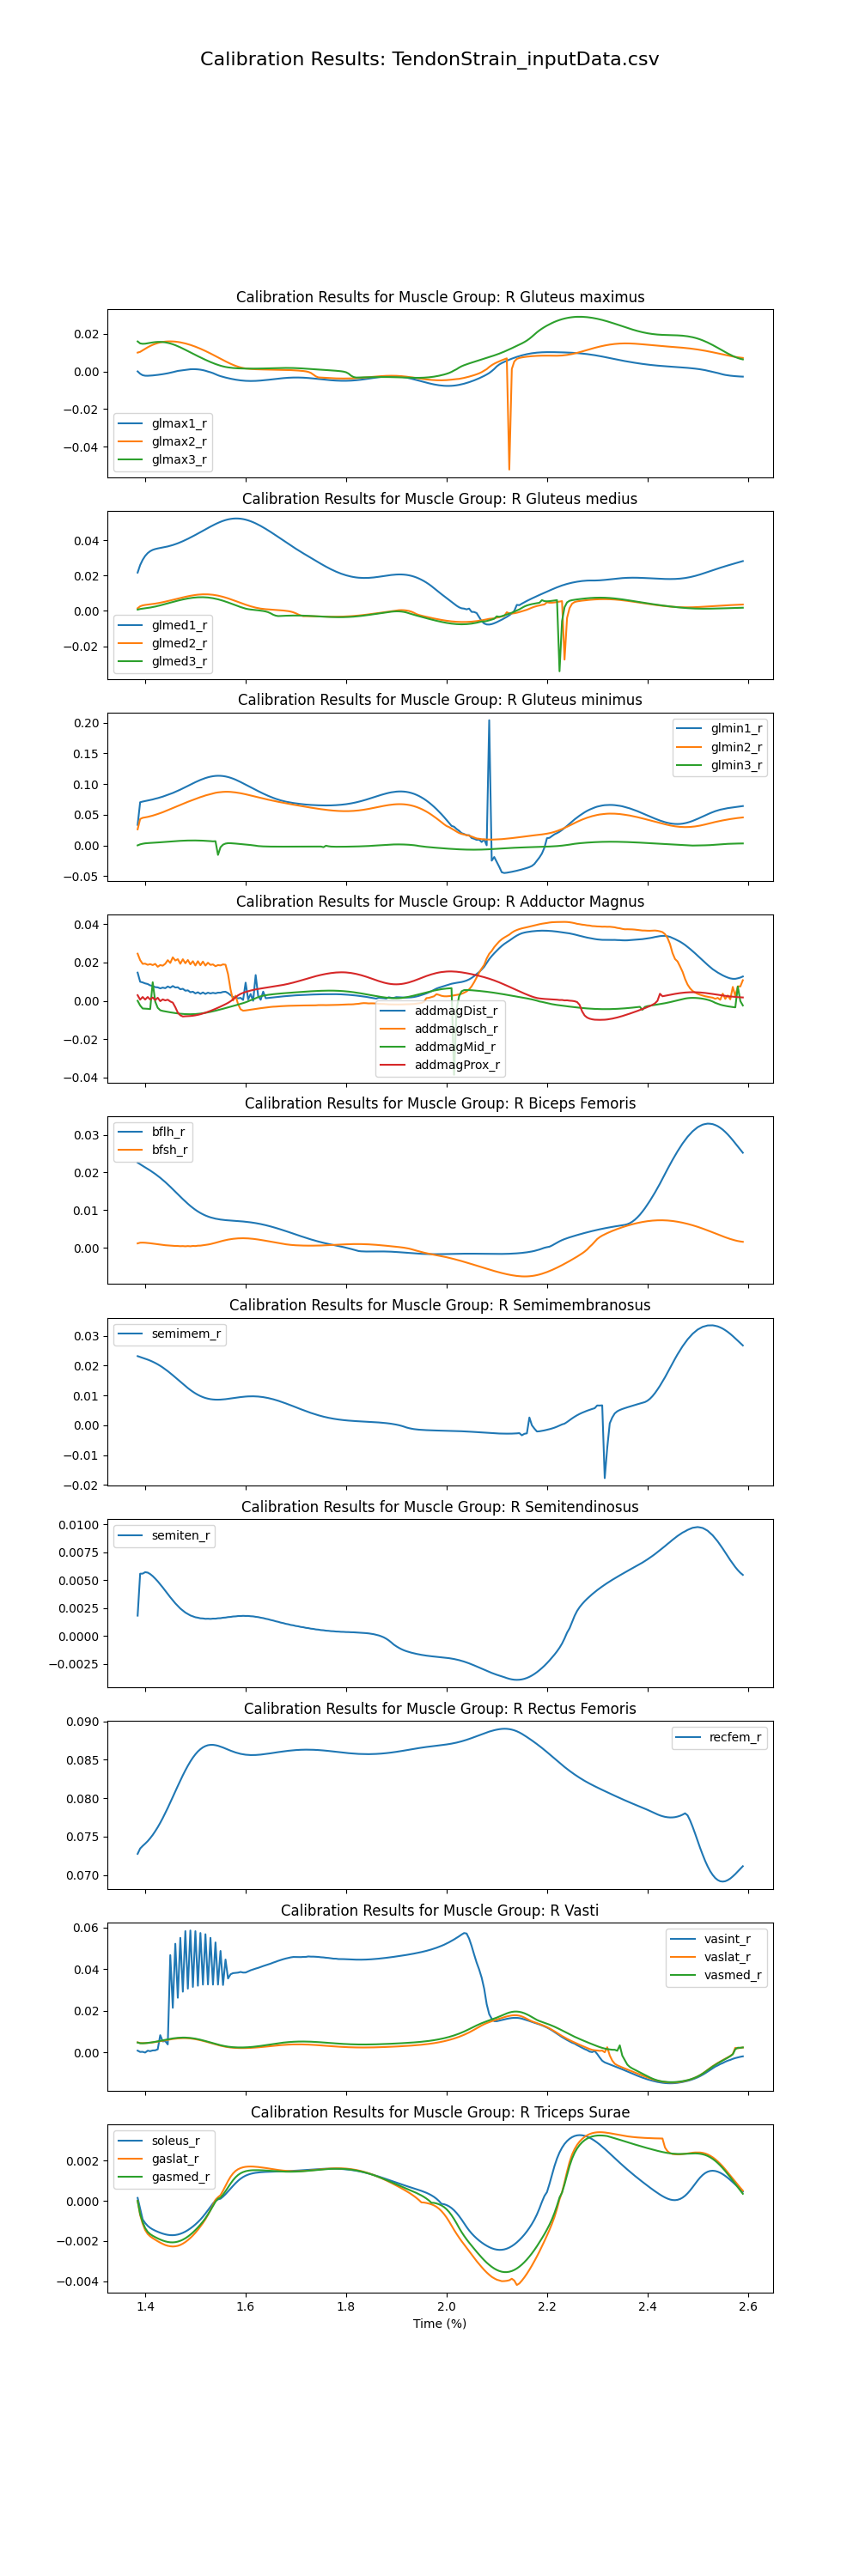

Source data for this figure (header and first rows):
time, addbrev_r, addlong_r, addmagDist_r, addmagIsch_r, addmagMid_r, addmagProx_r, bflh_r, bfsh_r, edl_r, ehl_r, fdl_r, fhl_r, gaslat_r, gasmed_r, glmax1_r, glmax2_r, glmax3_r, glmed1_r, glmed2_r, glmed3_r, glmin1_r, glmin2_r, glmin3_r
1.385, 0.02796, 0.04465, 0.01472, 0.02461, 4.60228e-05, 0.002945, 0.0226, 0.001176, 0.08416, 0.08282, 6.36689e-08, 0, 0, 0, 0, 0.009992, 0.01594, 0.02167, 0.001484, 0.0006977, 0.03338, 0.02617, 0
1.39, 0.02048, 0.04254, 0.009986, 0.02126, -0.002415, 0.0006326, 0.02217, 0.001358, 0.08512, 0.08511, 0.0003602, 0.0001672, -0.0007036, -0.0006588, -0.001243, 0.0104, 0.01489, 0.02594, 0.002581, 0.00106, 0.07026, 0.04294, 0.001651
1.395, 0.02045, 0.04146, 0.009612, 0.01932, -0.003986, 0.002018, 0.02175, 0.001376, 0.08523, 0.08587, 0.0005342, 0.0002052, -0.001139, -0.001059, -0.002016, 0.01122, 0.01468, 0.0289, 0.003091, 0.001292, 0.07135, 0.04486, 0.002633
1.4, 0.02006, 0.04083, 0.009106, 0.01941, -0.004048, 0.0006738, 0.02135, 0.001346, 0.08527, 0.08636, 0.0008825, 0.0003553, -0.001457, -0.001357, -0.002296, 0.01204, 0.01474, 0.03112, 0.003348, 0.001475, 0.07223, 0.04556, 0.003349
1.405, 0.01906, 0.04025, 0.008789, 0.01881, -0.004148, 0.002022, 0.02094, 0.001291, 0.08532, 0.08682, 0.001208, 0.0004956, -0.00165, -0.001544, -0.002322, 0.01282, 0.01494, 0.03271, 0.003525, 0.00166, 0.0731, 0.04638, 0.003712
1.41, 0.01774, 0.03972, 0.00807, 0.01918, -0.004282, 0.0007086, 0.02051, 0.001215, 0.08539, 0.08732, 0.001494, 0.0006215, -0.00177, -0.001659, -0.002256, 0.01352, 0.01518, 0.03381, 0.003694, 0.001877, 0.07385, 0.04735, 0.003961
1.415, 0.01623, 0.03905, 0.007786, 0.01866, 0.009712, 0.001741, 0.02007, 0.001125, 0.08546, 0.08781, 0.001732, 0.0007293, -0.00186, -0.001741, -0.002146, 0.01413, 0.01541, 0.03454, 0.003882, 0.002132, 0.0748, 0.04847, 0.004193
1.42, 0.0145, 0.03842, 0.007149, 0.01929, -0.0003607, 0.0004339, 0.0196, 0.001025, 0.08555, 0.08832, 0.001922, 0.0008164, -0.00194, -0.00181, -0.002008, 0.01465, 0.01558, 0.03502, 0.004097, 0.002425, 0.07599, 0.0497, 0.004442
1.425, 0.01193, 0.03752, 0.007043, 0.01779, -0.003633, 0.001619, 0.01911, 0.0009278, 0.08563, 0.08871, 0.002072, 0.0008823, -0.002014, -0.001872, -0.001849, 0.01508, 0.01568, 0.03535, 0.00434, 0.002752, 0.07698, 0.05108, 0.004715
1.43, 0.009253, 0.03675, 0.00651, 0.01867, -0.004878, -0.0001576, 0.01858, 0.0008366, 0.08575, 0.08915, 0.002188, 0.0009281, -0.002084, -0.001929, -0.001671, 0.01542, 0.01569, 0.03563, 0.00461, 0.003107, 0.07819, 0.05251, 0.005011
1.435, 0.007613, 0.03576, 0.006926, 0.01835, -0.005265, 0.0007663, 0.01803, 0.0007607, 0.08584, 0.08938, 0.002277, 0.0009563, -0.002146, -0.001979, -0.001471, 0.01567, 0.01561, 0.03589, 0.004902, 0.003479, 0.07942, 0.05398, 0.005323
1.44, 0.005909, 0.03498, 0.006593, 0.01936, -0.005519, 0.0002379, 0.01744, 0.0006884, 0.08592, 0.08958, 0.002345, 0.0009702, -0.002202, -0.002019, -0.00125, 0.01584, 0.01544, 0.03617, 0.005216, 0.003863, 0.08088, 0.05569, 0.005644
1.445, 0.004136, 0.03413, 0.007501, 0.02123, -0.005753, 0.0006102, 0.01683, 0.000635, 0.08598, 0.08961, 0.002396, 0.0009729, -0.002241, -0.002049, -0.001006, 0.01594, 0.01519, 0.0365, 0.005544, 0.004254, 0.08226, 0.05723, 0.005969
1.45, 0.002973, 0.03327, 0.006877, 0.01977, -0.005978, -0.0003197, 0.0162, 0.0005763, 0.08634, 0.08999, 0.002435, 0.0009679, -0.002265, -0.002067, -0.0007272, 0.01596, 0.01485, 0.03687, 0.005885, 0.004644, 0.08387, 0.05902, 0.006289
1.455, 0.002502, 0.03262, 0.007738, 0.0227, -0.00619, -0.0009165, 0.01556, 0.0005452, 0.08642, 0.09, 0.002463, 0.0009585, -0.002276, -0.00207, -0.0004038, 0.01593, 0.01443, 0.03728, 0.006233, 0.005031, 0.08536, 0.06067, 0.006598
1.46, 0.002313, 0.0319, 0.006965, 0.02103, -0.006385, -0.00329, 0.0149, 0.0004927, 0.08671, 0.0902, 0.002483, 0.000948, -0.002266, -0.002059, -4.93764e-05, 0.01582, 0.01394, 0.03775, 0.006586, 0.005408, 0.08723, 0.06235, 0.006891
1.465, 0.001798, 0.0313, 0.007098, 0.02174, -0.006558, -0.006149, 0.01423, 0.000488, 0.08666, 0.09, 0.002496, 0.000939, -0.002242, -0.002033, 0.0002564, 0.01566, 0.01339, 0.03828, 0.006938, 0.005773, 0.089, 0.06418, 0.00716
1.47, 0.004017, 0.03074, 0.006043, 0.01934, -0.006707, -0.007536, 0.01357, 0.0004335, 0.08679, 0.08997, 0.002504, 0.000934, -0.002197, -0.001991, 0.0004409, 0.01545, 0.01279, 0.03885, 0.007285, 0.00612, 0.09081, 0.0659, 0.007401
1.475, -0.003067, 0.0304, 0.006298, 0.02171, -0.006825, -0.008146, 0.01292, 0.0004634, 0.08665, 0.08967, 0.002509, 0.0009352, -0.002134, -0.001935, 0.0006473, 0.01518, 0.01215, 0.03946, 0.007624, 0.006446, 0.0928, 0.06751, 0.007608
1.48, -0.005789, 0.03007, 0.005308, 0.01962, -0.006911, -0.008027, 0.01229, 0.0004012, 0.08666, 0.0895, 0.002512, 0.0009442, -0.002054, -0.001865, 0.0008482, 0.01487, 0.01148, 0.04012, 0.007948, 0.006744, 0.09492, 0.0693, 0.007776
1.485, -0.009654, 0.02997, 0.005482, 0.02131, -0.006961, -0.007976, 0.01169, 0.0004698, 0.08645, 0.08913, 0.002512, 0.0009624, -0.001958, -0.001782, 0.001018, 0.0145, 0.01079, 0.04081, 0.008256, 0.007012, 0.09686, 0.07095, 0.007902
1.49, -0.01347, 0.02992, 0.004514, 0.01907, -0.006972, -0.007894, 0.01111, 0.000407, 0.08637, 0.08886, 0.002511, 0.0009904, -0.00185, -0.001685, 0.001138, 0.01409, 0.01011, 0.04153, 0.008534, 0.007243, 0.09894, 0.07251, 0.007981
1.495, -0.01628, 0.03011, 0.004772, 0.02068, -0.006945, -0.007754, 0.01058, 0.0005037, 0.08612, 0.08845, 0.00251, 0.001028, -0.001726, -0.001576, 0.00119, 0.01364, 0.009424, 0.04227, 0.008786, 0.007437, 0.1011, 0.07415, 0.00801
1.5, -0.01678, 0.03037, 0.003882, 0.01845, -0.006878, -0.007552, 0.01009, 0.0004645, 0.08599, 0.08814, 0.002508, 0.001075, -0.00159, -0.001456, 0.001167, 0.01315, 0.008752, 0.04302, 0.008997, 0.007585, 0.103, 0.07566, 0.00799
1.505, -0.01625, 0.03094, 0.004474, 0.02069, -0.006772, -0.007288, 0.009641, 0.0005658, 0.08574, 0.08775, 0.002506, 0.001129, -0.00144, -0.001325, 0.001076, 0.01262, 0.008089, 0.04379, 0.009171, 0.007688, 0.1048, 0.07715, 0.007919
1.51, -0.01417, 0.03153, 0.003663, 0.0186, -0.006628, -0.006967, 0.009238, 0.0005805, 0.0856, 0.08745, 0.002503, 0.00119, -0.001279, -0.001184, 0.0009161, 0.01206, 0.007436, 0.04457, 0.00929, 0.007736, 0.1066, 0.0786, 0.007799
1.515, -0.01139, 0.03239, 0.004377, 0.02049, -0.006449, -0.006594, 0.008886, 0.0006767, 0.08537, 0.08709, 0.002499, 0.001253, -0.001105, -0.001033, 0.0006742, 0.01147, 0.006796, 0.04536, 0.009368, 0.007736, 0.1082, 0.07987, 0.007632
1.52, -0.007929, 0.03325, 0.003626, 0.0184, -0.006236, -0.006176, 0.008574, 0.0007528, 0.08524, 0.0868, 0.002493, 0.001318, -0.0009154, -0.000865, 0.0003431, 0.01085, 0.00617, 0.04616, 0.009381, 0.007673, 0.1097, 0.08132, 0.007421
1.525, -0.001884, 0.03433, 0.004278, 0.0199, -0.005995, -0.005717, 0.008311, 0.000868, 0.08505, 0.08648, 0.002491, 0.001381, -0.0006982, -0.0006755, -8.57383e-05, 0.0102, 0.005564, 0.04694, 0.009349, 0.007563, 0.1109, 0.08242, 0.00717
1.53, 0.01154, 0.03549, 0.00387, 0.01877, -0.005728, -0.005225, 0.008081, 0.0009956, 0.08493, 0.08622, 0.002496, 0.001441, -0.0004588, -0.0004721, -0.0004563, 0.009539, 0.004982, 0.04772, 0.009249, 0.007385, 0.1119, 0.08369, 0.006883
1.535, 0.008507, 0.03671, 0.004192, 0.01902, -0.005439, -0.004703, 0.007895, 0.001154, 0.08477, 0.08595, 0.002505, 0.001496, -0.0002041, -0.0002583, -0.0009176, 0.008856, 0.00443, 0.04847, 0.009103, 0.007164, 0.1127, 0.08462, 0.006566
1.54, 0.01202, 0.03806, 0.00391, 0.01807, -0.00513, -0.004155, 0.007734, 0.001329, 0.08469, 0.08574, 0.00252, 0.001544, 5.3064e-05, -4.26789e-05, -0.001491, 0.00816, 0.003917, 0.04918, 0.008887, 0.006872, 0.1132, 0.0856, 0.006811
1.545, 0.01375, 0.03944, 0.004283, 0.01867, -0.004806, -0.003583, 0.007608, 0.001518, 0.08457, 0.08552, 0.002536, 0.001584, 0.0001809, 0.0001046, -0.002066, 0.007454, 0.003447, 0.04984, 0.008628, 0.006545, 0.1134, 0.0863, -0.01554
1.55, 0.01651, 0.04102, 0.004251, 0.01848, -0.004469, -0.002991, 0.0075, 0.001704, 0.08452, 0.08535, 0.00256, 0.001616, 0.0002837, 0.0001638, -0.00253, 0.006746, 0.00303, 0.05044, 0.008303, 0.006152, 0.1133, 0.08677, -0.003021
1.555, 0.01945, 0.04255, 0.004666, 0.01903, -0.004122, -0.002375, 0.007417, 0.001882, 0.08443, 0.08518, 0.002576, 0.00164, 0.0005041, 0.0003093, -0.002918, 0.006044, 0.00267, 0.05097, 0.007945, 0.005731, 0.1129, 0.08712, 0.001146
1.56, 0.02188, 0.04416, 0.004757, 0.01886, -0.003767, -0.001727, 0.007342, 0.002039, 0.08441, 0.08506, 0.0026, 0.001656, 0.0007476, 0.000482, -0.003268, 0.005357, 0.002372, 0.05143, 0.007526, 0.005256, 0.1123, 0.08731, 0.002911
1.565, 0.02465, 0.04487, 0.004052, 0.01393, -0.003409, -0.001038, 0.007286, 0.002177, 0.08439, 0.08494, 0.002605, 0.001664, 0.0009879, 0.0006707, -0.003588, 0.004694, 0.002138, 0.0518, 0.007086, 0.004771, 0.1113, 0.0873, 0.003565
1.57, 0.02736, 0.04397, 0.002985, 0.005952, -0.003045, -0.0002247, 0.00723, 0.002289, 0.08441, 0.08484, 0.002596, 0.001664, 0.001199, 0.0008582, -0.003885, 0.004066, 0.001956, 0.05208, 0.006598, 0.004244, 0.1101, 0.0871, 0.003533
1.575, 0.03008, 0.04241, 0.00202, 0.0001812, -0.002679, 0.000821, 0.007186, 0.002384, 0.08446, 0.08477, 0.002591, 0.001657, 0.001367, 0.00103, -0.004155, 0.003483, 0.001812, 0.05226, 0.006101, 0.003724, 0.1087, 0.08674, 0.003265
1.58, 0.03286, 0.04135, 0.001683, 0.002697, -0.002311, 0.001838, 0.007136, 0.002455, 0.0845, 0.08471, 0.002593, 0.001645, 0.001491, 0.001175, -0.004395, 0.002955, 0.001705, 0.05234, 0.005574, 0.003183, 0.107, 0.08623, 0.002916
1.585, 0.03585, 0.04115, 0.001336, -0.001707, -0.001937, 0.002893, 0.007092, 0.002507, 0.08453, 0.08466, 0.002599, 0.001628, 0.001576, 0.001289, -0.004604, 0.002492, 0.001627, 0.05232, 0.005055, 0.002668, 0.1052, 0.08562, 0.002543
1.59, 0.03878, 0.04151, 0.001573, -0.004383, -0.001564, 0.003636, 0.007036, 0.002533, 0.08457, 0.08461, 0.002608, 0.001607, 0.001633, 0.001374, -0.004779, 0.002104, 0.001569, 0.0522, 0.004522, 0.002154, 0.1032, 0.08494, 0.00216
1.595, 0.04099, 0.04197, 0.0004787, -0.005117, -0.001174, 0.00419, 0.006983, 0.002541, 0.0846, 0.08458, 0.002609, 0.001584, 0.001672, 0.001434, -0.004918, 0.001798, 0.001525, 0.05198, 0.004013, 0.001695, 0.1011, 0.08414, 0.001774
1.6, 0.04287, 0.04252, 0.009489, -0.004992, -0.0007476, 0.004644, 0.006915, 0.002527, 0.08463, 0.08455, 0.002605, 0.001558, 0.001696, 0.001475, -0.005019, 0.001569, 0.001495, 0.05167, 0.003507, 0.001272, 0.099, 0.08324, 0.001389
1.605, 0.04458, 0.04328, 0.0007455, -0.004793, -0.0002382, 0.005038, 0.006845, 0.002495, 0.08466, 0.08453, 0.002604, 0.001531, 0.001707, 0.001502, -0.005081, 0.001416, 0.001476, 0.05126, 0.00304, 0.0009701, 0.09691, 0.08229, 0.0009926
1.61, 0.04611, 0.04398, 0.003574, -0.004587, 0.0003425, 0.005385, 0.006757, 0.002443, 0.08468, 0.08452, 0.002603, 0.001504, 0.001711, 0.001518, -0.005105, 0.001307, 0.001468, 0.05077, 0.002591, 0.0007549, 0.09474, 0.08133, 0.0005669
1.615, 0.04744, 0.04464, 4.37296e-05, -0.004384, 0.0007741, 0.00569, 0.006666, 0.002377, 0.08471, 0.08451, 0.002603, 0.001479, 0.001707, 0.001526, -0.005092, 0.001221, 0.001469, 0.0502, 0.002194, 0.0006153, 0.09259, 0.08032, 8.73743e-05
1.62, 0.0486, 0.04516, 0.01346, -0.004187, 0.001393, 0.00596, 0.006554, 0.002295, 0.08473, 0.08451, 0.002601, 0.001455, 0.001698, 0.00153, -0.005045, 0.001154, 0.00148, 0.04957, 0.00183, 0.00044, 0.09049, 0.07932, -0.0004832
1.625, 0.04957, 0.04561, 0.00257, -0.003999, 0.001964, 0.006203, 0.006439, 0.002203, 0.08476, 0.08451, 0.0026, 0.001433, 0.001686, 0.001529, -0.004967, 0.001101, 0.001498, 0.04886, 0.001526, 0.000297, 0.0884, 0.07831, -0.001106
1.63, 0.05042, 0.04601, 0.0005656, -0.003819, 0.002395, 0.006428, 0.006303, 0.002099, 0.08478, 0.08452, 0.002598, 0.001414, 0.001671, 0.001526, -0.004862, 0.001059, 0.001522, 0.04811, 0.001269, 0.0001126, 0.08634, 0.07732, -0.001417
1.635, 0.05101, 0.04647, 0.004796, -0.003651, 0.002709, 0.006638, 0.006164, 0.00199, 0.0848, 0.08452, 0.002601, 0.001398, 0.001656, 0.001518, -0.004747, 0.001025, 0.001554, 0.0473, 0.001085, -8.01676e-05, 0.08437, 0.07633, -0.001659
1.64, 0.0516, 0.04687, 0.001373, -0.003491, 0.002953, 0.006839, 0.006004, 0.001873, 0.08481, 0.08454, 0.002607, 0.001386, 0.001636, 0.001511, -0.004615, 0.0009964, 0.001591, 0.04646, 0.0009355, -0.0003606, 0.08247, 0.07538, -0.001825
1.645, 0.05212, 0.04724, 0.001517, -0.003342, 0.003153, 0.007036, 0.005843, 0.001755, 0.08482, 0.08455, 0.002616, 0.001377, 0.001615, 0.001502, -0.00447, 0.0009727, 0.001631, 0.04558, 0.000834, -0.0007674, 0.08066, 0.07444, -0.001933
1.65, 0.05246, 0.04761, 0.001639, -0.003172, 0.003323, 0.007232, 0.005661, 0.001631, 0.08484, 0.08457, 0.002628, 0.001372, 0.001595, 0.001493, -0.004316, 0.0009505, 0.001673, 0.04467, 0.0007282, -0.001423, 0.07895, 0.07353, -0.002002
1.655, 0.05277, 0.04801, 0.001791, -0.003049, 0.003474, 0.007432, 0.00548, 0.001508, 0.08485, 0.08459, 0.002644, 0.001371, 0.001574, 0.001485, -0.004158, 0.0009293, 0.001715, 0.04375, 0.0006394, -0.0022, 0.07738, 0.07267, -0.002045
1.66, 0.05311, 0.04839, 0.001922, -0.002991, 0.003611, 0.00764, 0.005281, 0.001382, 0.08485, 0.08461, 0.002663, 0.001374, 0.001554, 0.001476, -0.004001, 0.0009073, 0.001755, 0.0428, 0.0005359, -0.002723, 0.07587, 0.0718, -0.00207
1.665, 0.0535, 0.04885, 0.002072, -0.002876, 0.003736, 0.007859, 0.005084, 0.001263, 0.08486, 0.08463, 0.002687, 0.001379, 0.001537, 0.001469, -0.00385, 0.0008836, 0.00179, 0.04185, 0.0004408, -0.002962, 0.07453, 0.07096, -0.002082
1.67, 0.05389, 0.04931, 0.002217, -0.002785, 0.003853, 0.008092, 0.00487, 0.001145, 0.08487, 0.08465, 0.002713, 0.001386, 0.001521, 0.001462, -0.003709, 0.0008561, 0.001819, 0.04089, 0.0003223, -0.002884, 0.07328, 0.07017, -0.002086
1.675, 0.0543, 0.04985, 0.002359, -0.002708, 0.003963, 0.008341, 0.00466, 0.001038, 0.08487, 0.08466, 0.002743, 0.001396, 0.001507, 0.001457, -0.003581, 0.0008244, 0.001839, 0.03993, 0.0001996, -0.002819, 0.07223, 0.06938, -0.002082
1.68, 0.05472, 0.05037, 0.002474, -0.002642, 0.004069, 0.008609, 0.004436, 0.0009364, 0.08488, 0.08468, 0.002773, 0.001407, 0.001495, 0.001453, -0.00347, 0.0007862, 0.001848, 0.03897, 4.08228e-05, -0.002762, 0.0712, 0.06859, -0.002075
... 182 more rows
